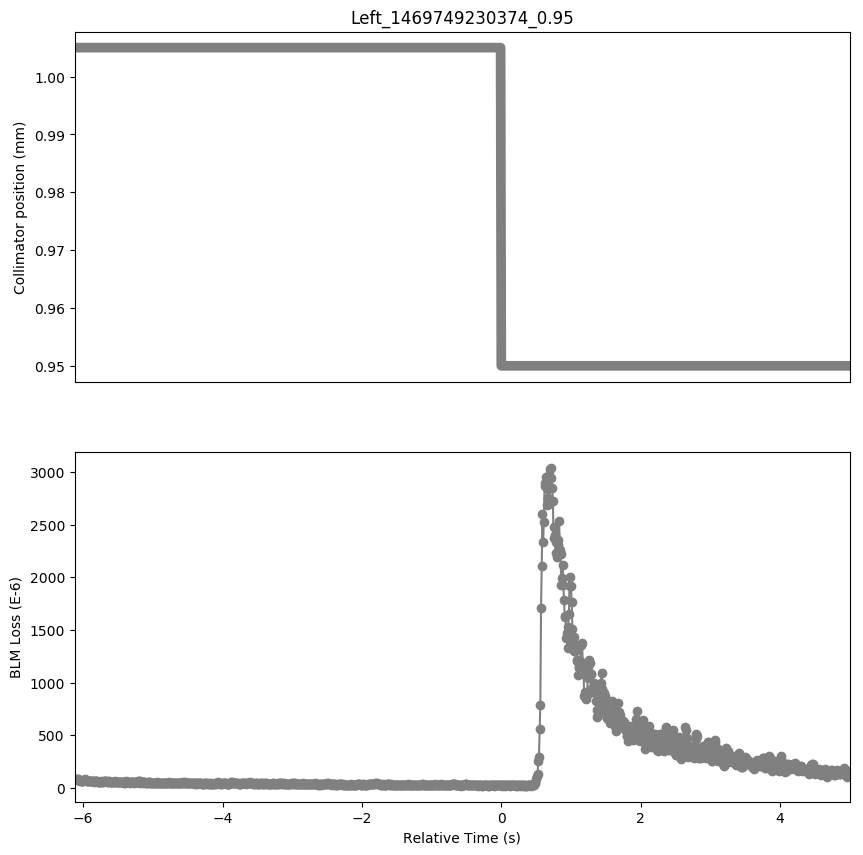

Values plotted in this chart, from the file beside it:
Timestamp, position, BLMTI.06L7.B1E10_TCP.B6L7.B1
1469749224260, 1.005, 8.7604e-05
1469749224270, 1.005, 7.7106e-05
1469749224280, 1.005, 8.0726e-05
1469749224290, 1.005, 7.8554e-05
1469749224300, 1.005, 8.1812e-05
1469749224310, 1.005, 8.108800000000001e-05
1469749224320, 1.005, 7.9278e-05
1469749224330, 1.005, 7.5296e-05
1469749224340, 1.005, 6.8056e-05
1469749224350, 1.005, 6.6246e-05
1469749224360, 1.005, 6.697e-05
1469749224370, 1.005, 6.697e-05
1469749224380, 1.005, 6.841800000000001e-05
1469749224390, 1.005, 7.3124e-05
1469749224400, 1.005, 7.1314e-05
1469749224410, 1.005, 8.108800000000001e-05
1469749224420, 1.005, 7.6744e-05
1469749224430, 1.005, 6.6246e-05
1469749224440, 1.005, 6.4074e-05
1469749224450, 1.005, 6.516e-05
1469749224460, 1.005, 6.335e-05
1469749224470, 1.005, 6.3712e-05
1469749224480, 1.005, 6.4798e-05
1469749224490, 1.005, 6.6246e-05
1469749224500, 1.005, 6.516e-05
1469749224510, 1.005, 6.950399999999999e-05
1469749224520, 1.005, 6.8056e-05
1469749224530, 1.005, 6.6608e-05
1469749224540, 1.005, 6.0092e-05
1469749224550, 1.005, 6.2988e-05
1469749224560, 1.005, 6.1902e-05
1469749224570, 1.005, 7.0228e-05
1469749224580, 1.005, 6.5522e-05
1469749224590, 1.005, 6.0092e-05
1469749224600, 1.005, 5.792e-05
1469749224610, 1.005, 5.5748e-05
1469749224620, 1.005, 5.9006000000000004e-05
1469749224630, 1.005, 5.8643999999999996e-05
1469749224640, 1.005, 6.1902e-05
1469749224650, 1.005, 5.973e-05
1469749224660, 1.005, 5.8643999999999996e-05
1469749224670, 1.005, 5.9368000000000005e-05
1469749224680, 1.005, 6.5522e-05
1469749224690, 1.005, 6.5522e-05
1469749224700, 1.005, 6.154e-05
1469749224710, 1.005, 6.1902e-05
1469749224720, 1.005, 6.0453999999999994e-05
1469749224730, 1.005, 6.0453999999999994e-05
1469749224740, 1.005, 6.516e-05
1469749224750, 1.005, 6.4436e-05
1469749224760, 1.005, 5.8643999999999996e-05
1469749224770, 1.005, 5.611e-05
1469749224780, 1.005, 5.792e-05
1469749224790, 1.005, 5.6834e-05
1469749224800, 1.005, 5.8281999999999995e-05
1469749224810, 1.005, 5.611e-05
1469749224820, 1.005, 5.9006000000000004e-05
1469749224830, 1.005, 5.5023999999999994e-05
1469749224840, 1.005, 6.2264e-05
1469749224850, 1.005, 5.8643999999999996e-05
... 1,053 more rows
